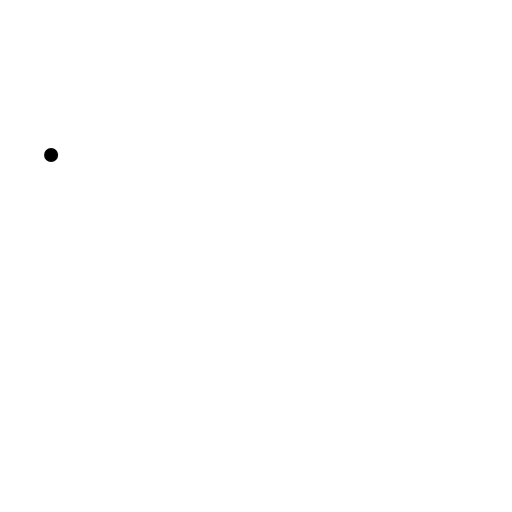
t = 0.00 s
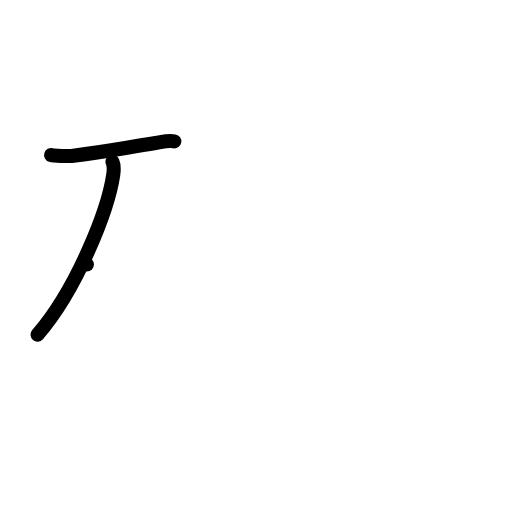
t = 2.00 s
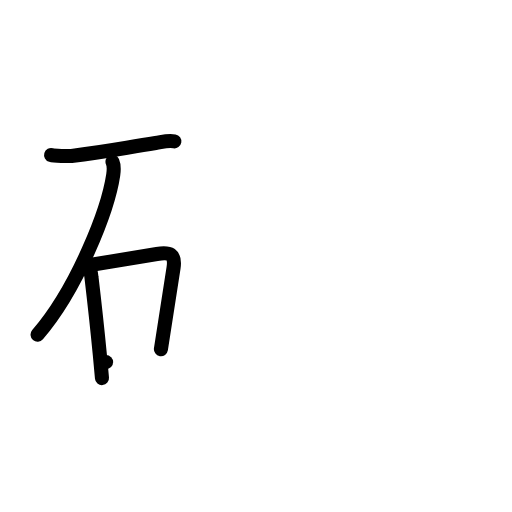
t = 4.00 s
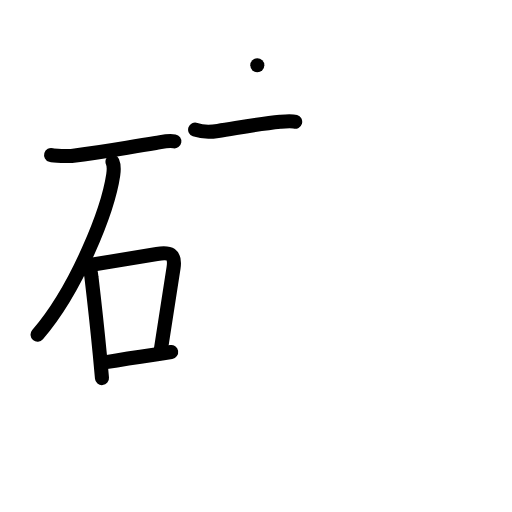
t = 6.00 s
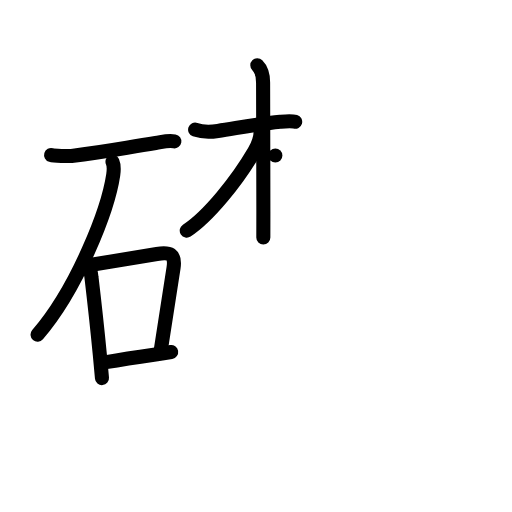
t = 8.00 s
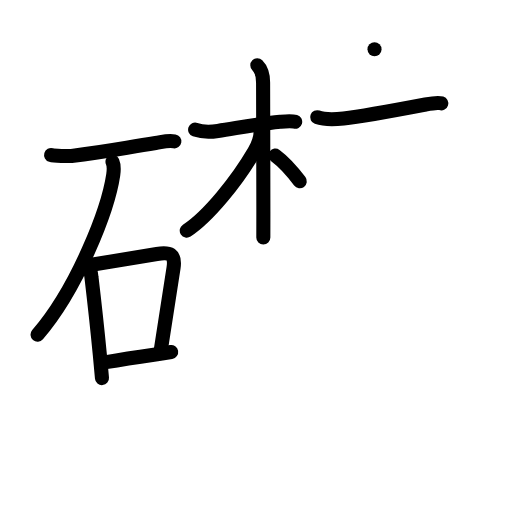
t = 10.00 s

The animated SVG that drew these frames (rendered in a browser with its animation timeline set to each time). Animation: 60 SMIL elements (animate=60); frames cover the first 10.00 s.

<?xml version="1.0" encoding="UTF-8"?>
<!--
AniKanjiVG is licensed by CC-BY-SA Paul C. Sommerhoff (https://bitbucket.org/sommerhoff/anikanjivg).
AniKanjiVG uses KanjiVG which is licensed by CC-BY-SA Ulrich Apel (http://kanjivg.tagaini.net).
See also http://creativecommons.org/licenses/by-sa/3.0/
-->
<svg xmlns:kvg='http://kanjivg.tagaini.net' xmlns='http://www.w3.org/2000/svg' width='109' height='109' viewBox='0 0 109 109' style='fill:none;stroke:#000000;stroke-width:3;stroke-linecap:round;stroke-linejoin:round;' id="kvg:kanji_0790e"><g id="kvg:0790e" kvg:element="礎"><g id="kvg:0790e-g1" kvg:element="石" kvg:position="left" kvg:radical="general"><path id="kvg:0790e-s1" kvg:type="㇐" d="M10.88,33.01c0.61,0.18,3.74,0.25,4.34,0.18c7.2-0.87,10.52-1.58,17.91-2.74c1.48-0.23,2.54-0.61,3.99-0.36"><animate attributeName="d" begin="0.0s" dur="0.3333333333333333s" from="M10.88,33.01C10.88,33.01,10.88,33.01,10.88,33.01" to="M10.88,33.01c0.61,0.18,3.74,0.25,4.34,0.18" />
<animate attributeName="d" begin="0.3333333333333333s" dur="0.3333333333333333s" from="M10.88,33.01c0.61,0.18,3.74,0.25,4.34,0.18c0,0,0,0,0,0,0" to="M10.88,33.01c0.61,0.18,3.74,0.25,4.34,0.18c7.2-0.87,10.52-1.58,17.91-2.74" />
<animate attributeName="d" begin="0.6666666666666666s" dur="0.3333333333333333s" from="M10.88,33.01c0.61,0.18,3.74,0.25,4.34,0.18c7.2-0.87,10.52-1.58,17.91-2.74c0,0,0,0,0,0,0" to="M10.88,33.01c0.61,0.18,3.74,0.25,4.34,0.18c7.2-0.87,10.52-1.58,17.91-2.74c1.48-0.23,2.54-0.61,3.99-0.36" />
</path>
<path id="kvg:0790e-s2" kvg:type="㇒" d="M23.95,34.43c0.3,0.7,0.34,1.5,0.16,2.76C23.02,44.58,16.54,61.31,8,71.25"><animate attributeName="d" begin="1.0s" dur="0.5s" from="M23.95,34.43C23.95,34.43,23.95,34.43,23.95,34.43" to="M23.95,34.43c0.3,0.7,0.34,1.5,0.16,2.76" />
<animate attributeName="d" begin="1.5s" dur="0.5s" from="M23.95,34.43c0.3,0.7,0.34,1.5,0.16,2.76c0,0,0,0,0,0,0" to="M23.95,34.43c0.3,0.7,0.34,1.5,0.16,2.76C23.02,44.58,16.54,61.31,8,71.25" />
<animate attributeName="d" begin="0s" dur="1.0s" from="M-100,-100" to="M-100,-100" />
</path>
<g id="kvg:0790e-g2" kvg:element="口"><path id="kvg:0790e-s3" kvg:type="㇑" d="M18.5,56.29c0.58,0.81,0.91,1.72,0.97,2.71c0.65,5.49,1.2,10.44,1.78,16.47c0.17,1.78,0.33,3.48,0.46,5.02"><animate attributeName="d" begin="2.0s" dur="0.3333333333333333s" from="M18.5,56.29C18.5,56.29,18.5,56.29,18.5,56.29" to="M18.5,56.29c0.58,0.81,0.91,1.72,0.97,2.71" />
<animate attributeName="d" begin="2.3333333333333335s" dur="0.3333333333333333s" from="M18.5,56.29c0.58,0.81,0.91,1.72,0.97,2.71c0,0,0,0,0,0,0" to="M18.5,56.29c0.58,0.81,0.91,1.72,0.97,2.71c0.65,5.49,1.2,10.44,1.78,16.47" />
<animate attributeName="d" begin="2.6666666666666665s" dur="0.3333333333333333s" from="M18.5,56.29c0.58,0.81,0.91,1.72,0.97,2.71c0.65,5.49,1.2,10.44,1.78,16.47c0,0,0,0,0,0,0" to="M18.5,56.29c0.58,0.81,0.91,1.72,0.97,2.71c0.65,5.49,1.2,10.44,1.78,16.47c0.17,1.78,0.33,3.48,0.46,5.02" />
<animate attributeName="d" begin="0s" dur="2.0s" from="M-100,-100" to="M-100,-100" />
</path>
<path id="kvg:0790e-s4" kvg:type="㇕b" d="M19.48,56.37c5.38-0.92,10.47-1.74,13.92-2.31c2.72-0.45,3.99-0.03,3.55,2.95c-0.7,4.77-1.71,11.01-2.69,17.33"><animate attributeName="d" begin="3.0s" dur="0.3333333333333333s" from="M19.48,56.37C19.48,56.37,19.48,56.37,19.48,56.37" to="M19.48,56.37c5.38-0.92,10.47-1.74,13.92-2.31" />
<animate attributeName="d" begin="3.3333333333333335s" dur="0.3333333333333333s" from="M19.48,56.37c5.38-0.92,10.47-1.74,13.92-2.31c0,0,0,0,0,0,0" to="M19.48,56.37c5.38-0.92,10.47-1.74,13.92-2.31c2.72-0.45,3.99-0.03,3.55,2.95" />
<animate attributeName="d" begin="3.6666666666666665s" dur="0.3333333333333333s" from="M19.48,56.37c5.38-0.92,10.47-1.74,13.92-2.31c2.72-0.45,3.99-0.03,3.55,2.95c0,0,0,0,0,0,0" to="M19.48,56.37c5.38-0.92,10.47-1.74,13.92-2.31c2.72-0.45,3.99-0.03,3.55,2.95c-0.7,4.77-1.71,11.01-2.69,17.33" />
<animate attributeName="d" begin="0s" dur="3.0s" from="M-100,-100" to="M-100,-100" />
</path>
<path id="kvg:0790e-s5" kvg:type="㇐b" d="M22.59,77.09c3.88-0.66,5.88-0.96,10.16-1.58c1.13-0.16,2.35-0.35,3.69-0.57"><animate attributeName="d" begin="4.0s" dur="0.5s" from="M22.59,77.09C22.59,77.09,22.59,77.09,22.59,77.09" to="M22.59,77.09c3.88-0.66,5.88-0.96,10.16-1.58" />
<animate attributeName="d" begin="4.5s" dur="0.5s" from="M22.59,77.09c3.88-0.66,5.88-0.96,10.16-1.58c0,0,0,0,0,0,0" to="M22.59,77.09c3.88-0.66,5.88-0.96,10.16-1.58c1.13-0.16,2.35-0.35,3.69-0.57" />
<animate attributeName="d" begin="0s" dur="4.0s" from="M-100,-100" to="M-100,-100" />
</path>
</g>
</g>
<g id="kvg:0790e-g3" kvg:element="楚" kvg:position="right" kvg:phon="楚"><g id="kvg:0790e-g4" kvg:element="林" kvg:position="top"><g id="kvg:0790e-g5" kvg:element="木" kvg:variant="true" kvg:position="left"><path id="kvg:0790e-s6" kvg:type="㇐" d="M41.54,27.61c1.46,0.51,3.23,0.52,4.85,0.27c4.26-0.65,8.76-1.52,13.26-1.96c1.34-0.13,2.35-0.24,3.19,0"><animate attributeName="d" begin="5.0s" dur="0.3333333333333333s" from="M41.54,27.61C41.54,27.61,41.54,27.61,41.54,27.61" to="M41.54,27.61c1.46,0.51,3.23,0.52,4.85,0.27" />
<animate attributeName="d" begin="5.333333333333333s" dur="0.3333333333333333s" from="M41.54,27.61c1.46,0.51,3.23,0.52,4.85,0.27c0,0,0,0,0,0,0" to="M41.54,27.61c1.46,0.51,3.23,0.52,4.85,0.27c4.26-0.65,8.76-1.52,13.26-1.96" />
<animate attributeName="d" begin="5.666666666666667s" dur="0.3333333333333333s" from="M41.54,27.61c1.46,0.51,3.23,0.52,4.85,0.27c4.26-0.65,8.76-1.52,13.26-1.96c0,0,0,0,0,0,0" to="M41.54,27.61c1.46,0.51,3.23,0.52,4.85,0.27c4.26-0.65,8.76-1.52,13.26-1.96c1.34-0.13,2.35-0.24,3.19,0" />
<animate attributeName="d" begin="0s" dur="5.0s" from="M-100,-100" to="M-100,-100" />
</path>
<path id="kvg:0790e-s7" kvg:type="㇑" d="M54.78,13.9c1.03,1.03,1.23,2.1,1.23,3.68c0,0.61,0.05,18.17,0.06,27.42c0,3.1,0,5.27-0.01,5.56"><animate attributeName="d" begin="6.0s" dur="0.3333333333333333s" from="M54.78,13.9C54.78,13.9,54.78,13.9,54.78,13.9" to="M54.78,13.9c1.03,1.03,1.23,2.1,1.23,3.68" />
<animate attributeName="d" begin="6.333333333333333s" dur="0.3333333333333333s" from="M54.78,13.9c1.03,1.03,1.23,2.1,1.23,3.68c0,0,0,0,0,0,0" to="M54.78,13.9c1.03,1.03,1.23,2.1,1.23,3.68c0,0.61,0.05,18.17,0.06,27.42" />
<animate attributeName="d" begin="6.666666666666667s" dur="0.3333333333333333s" from="M54.78,13.9c1.03,1.03,1.23,2.1,1.23,3.68c0,0.61,0.05,18.17,0.06,27.42c0,0,0,0,0,0,0" to="M54.78,13.9c1.03,1.03,1.23,2.1,1.23,3.68c0,0.61,0.05,18.17,0.06,27.42c0,3.1,0,5.27-0.01,5.56" />
<animate attributeName="d" begin="0s" dur="6.0s" from="M-100,-100" to="M-100,-100" />
</path>
<path id="kvg:0790e-s8" kvg:type="㇒" d="M55.5,27.83c0,1.42-0.5,2.91-1.36,4.39c-3.64,6.25-9.81,13.91-14.38,16.87"><animate attributeName="d" begin="7.0s" dur="0.5s" from="M55.5,27.83C55.5,27.83,55.5,27.83,55.5,27.83" to="M55.5,27.83c0,1.42-0.5,2.91-1.36,4.39" />
<animate attributeName="d" begin="7.5s" dur="0.5s" from="M55.5,27.83c0,1.42-0.5,2.91-1.36,4.39c0,0,0,0,0,0,0" to="M55.5,27.83c0,1.42-0.5,2.91-1.36,4.39c-3.64,6.25-9.81,13.91-14.38,16.87" />
<animate attributeName="d" begin="0s" dur="7.0s" from="M-100,-100" to="M-100,-100" />
</path>
<path id="kvg:0790e-s9" kvg:type="㇔/㇏" d="M58.62,33.12c1.67,1.23,3.74,3.53,5.2,5.47"><animate attributeName="d" begin="8.0s" dur="1.0s" from="M58.62,33.12C58.62,33.12,58.62,33.12,58.62,33.12" to="M58.62,33.12c1.67,1.23,3.74,3.53,5.2,5.47" />
<animate attributeName="d" begin="0s" dur="8.0s" from="M-100,-100" to="M-100,-100" />
</path>
</g>
<g id="kvg:0790e-g6" kvg:element="木" kvg:position="right"><path id="kvg:0790e-s10" kvg:type="㇐" d="M67.53,24.95c1.54,0.56,3.97,0.47,5.61,0.28c4.49-0.51,10.24-1.61,17.43-2.98c1.24-0.24,2.58-0.49,3.37-0.25"><animate attributeName="d" begin="9.0s" dur="0.3333333333333333s" from="M67.53,24.95C67.53,24.95,67.53,24.95,67.53,24.95" to="M67.53,24.95c1.54,0.56,3.97,0.47,5.61,0.28" />
<animate attributeName="d" begin="9.333333333333334s" dur="0.3333333333333333s" from="M67.53,24.95c1.54,0.56,3.97,0.47,5.61,0.28c0,0,0,0,0,0,0" to="M67.53,24.95c1.54,0.56,3.97,0.47,5.61,0.28c4.49-0.51,10.24-1.61,17.43-2.98" />
<animate attributeName="d" begin="9.666666666666666s" dur="0.3333333333333333s" from="M67.53,24.95c1.54,0.56,3.97,0.47,5.61,0.28c4.49-0.51,10.24-1.61,17.43-2.98c0,0,0,0,0,0,0" to="M67.53,24.95c1.54,0.56,3.97,0.47,5.61,0.28c4.49-0.51,10.24-1.61,17.43-2.98c1.24-0.24,2.58-0.49,3.37-0.25" />
<animate attributeName="d" begin="0s" dur="9.0s" from="M-100,-100" to="M-100,-100" />
</path>
<path id="kvg:0790e-s11" kvg:type="㇑" d="M79.73,10.5c1.01,1.01,1.23,2.25,1.23,3.68c0,0.81,0.06,18.4-0.08,28.32c-0.03,2.34-0.07,4.25-0.11,5.41"><animate attributeName="d" begin="10.0s" dur="0.3333333333333333s" from="M79.73,10.5C79.73,10.5,79.73,10.5,79.73,10.5" to="M79.73,10.5c1.01,1.01,1.23,2.25,1.23,3.68" />
<animate attributeName="d" begin="10.333333333333334s" dur="0.3333333333333333s" from="M79.73,10.5c1.01,1.01,1.23,2.25,1.23,3.68c0,0,0,0,0,0,0" to="M79.73,10.5c1.01,1.01,1.23,2.25,1.23,3.68c0,0.81,0.06,18.4-0.08,28.32" />
<animate attributeName="d" begin="10.666666666666666s" dur="0.3333333333333333s" from="M79.73,10.5c1.01,1.01,1.23,2.25,1.23,3.68c0,0.81,0.06,18.4-0.08,28.32c0,0,0,0,0,0,0" to="M79.73,10.5c1.01,1.01,1.23,2.25,1.23,3.68c0,0.81,0.06,18.4-0.08,28.32c-0.03,2.34-0.07,4.25-0.11,5.41" />
<animate attributeName="d" begin="0s" dur="10.0s" from="M-100,-100" to="M-100,-100" />
</path>
<path id="kvg:0790e-s12" kvg:type="㇒" d="M79.88,24.7c0,1.3-0.21,2.53-0.87,3.88C75.65,35.4,70,41.75,64.62,46.38"><animate attributeName="d" begin="11.0s" dur="0.5s" from="M79.88,24.7C79.88,24.7,79.88,24.7,79.88,24.7" to="M79.88,24.7c0,1.3-0.21,2.53-0.87,3.88" />
<animate attributeName="d" begin="11.5s" dur="0.5s" from="M79.88,24.7c0,1.3-0.21,2.53-0.87,3.88c0,0,0,0,0,0,0" to="M79.88,24.7c0,1.3-0.21,2.53-0.87,3.88C75.65,35.4,70,41.75,64.62,46.38" />
<animate attributeName="d" begin="0s" dur="11.0s" from="M-100,-100" to="M-100,-100" />
</path>
<path id="kvg:0790e-s13" kvg:type="㇏" d="M81,25.5c3.32,4.74,7.97,10.33,11.53,13.68c1.26,1.18,2.46,2.4,4.22,3.61"><animate attributeName="d" begin="12.0s" dur="0.5s" from="M81,25.5C81,25.5,81,25.5,81,25.5" to="M81,25.5c3.32,4.74,7.97,10.33,11.53,13.68" />
<animate attributeName="d" begin="12.5s" dur="0.5s" from="M81,25.5c3.32,4.74,7.97,10.33,11.53,13.68c0,0,0,0,0,0,0" to="M81,25.5c3.32,4.74,7.97,10.33,11.53,13.68c1.26,1.18,2.46,2.4,4.22,3.61" />
<animate attributeName="d" begin="0s" dur="12.0s" from="M-100,-100" to="M-100,-100" />
</path>
</g>
</g>
<g id="kvg:0790e-g7" kvg:element="疋" kvg:variant="true" kvg:position="bottom"><path id="kvg:0790e-s14" kvg:type="㇖a" d="M46.52,56.58c1.92,0.43,3.06,0.64,5.02,0.43C63.75,55.75,71,54.5,83.52,53.54c6.57-0.51,2.83,3.01-1.48,7.82"><animate attributeName="d" begin="13.0s" dur="0.3333333333333333s" from="M46.52,56.58C46.52,56.58,46.52,56.58,46.52,56.58" to="M46.52,56.58c1.92,0.43,3.06,0.64,5.02,0.43" />
<animate attributeName="d" begin="13.333333333333334s" dur="0.3333333333333333s" from="M46.52,56.58c1.92,0.43,3.06,0.64,5.02,0.43c0,0,0,0,0,0,0" to="M46.52,56.58c1.92,0.43,3.06,0.64,5.02,0.43C63.75,55.75,71,54.5,83.52,53.54" />
<animate attributeName="d" begin="13.666666666666666s" dur="0.3333333333333333s" from="M46.52,56.58c1.92,0.43,3.06,0.64,5.02,0.43C63.75,55.75,71,54.5,83.52,53.54c0,0,0,0,0,0,0" to="M46.52,56.58c1.92,0.43,3.06,0.64,5.02,0.43C63.75,55.75,71,54.5,83.52,53.54c6.57-0.51,2.83,3.01-1.48,7.82" />
<animate attributeName="d" begin="0s" dur="13.0s" from="M-100,-100" to="M-100,-100" />
</path>
<g id="kvg:0790e-g8" kvg:element="卜" kvg:original="ト"><path id="kvg:0790e-s15" kvg:type="㇑a" d="M66.8,58.3c0.89,0.89,1.1,1.83,1.1,3.59c0,6.37-0.02,14.11-0.02,22.99"><animate attributeName="d" begin="14.0s" dur="0.5s" from="M66.8,58.3C66.8,58.3,66.8,58.3,66.8,58.3" to="M66.8,58.3c0.89,0.89,1.1,1.83,1.1,3.59" />
<animate attributeName="d" begin="14.5s" dur="0.5s" from="M66.8,58.3c0.89,0.89,1.1,1.83,1.1,3.59c0,0,0,0,0,0,0" to="M66.8,58.3c0.89,0.89,1.1,1.83,1.1,3.59c0,6.37-0.02,14.11-0.02,22.99" />
<animate attributeName="d" begin="0s" dur="14.0s" from="M-100,-100" to="M-100,-100" />
</path>
<path id="kvg:0790e-s16" kvg:type="㇐b" d="M69.03,71.67c3.22-0.17,8.22-0.8,14.16-1.63c1.2-0.17,2-0.22,2.75,0"><animate attributeName="d" begin="15.0s" dur="0.5s" from="M69.03,71.67C69.03,71.67,69.03,71.67,69.03,71.67" to="M69.03,71.67c3.22-0.17,8.22-0.8,14.16-1.63" />
<animate attributeName="d" begin="15.5s" dur="0.5s" from="M69.03,71.67c3.22-0.17,8.22-0.8,14.16-1.63c0,0,0,0,0,0,0" to="M69.03,71.67c3.22-0.17,8.22-0.8,14.16-1.63c1.2-0.17,2-0.22,2.75,0" />
<animate attributeName="d" begin="0s" dur="15.0s" from="M-100,-100" to="M-100,-100" />
</path>
</g>
<g id="kvg:0790e-g9" kvg:element="人"><path id="kvg:0790e-s17" kvg:type="㇒" d="M52.81,66.07c0.04,0.63,0.08,1.63-0.08,2.54c-0.97,5.35-5.92,16.78-13.56,23.97"><animate attributeName="d" begin="16.0s" dur="0.5s" from="M52.81,66.07C52.81,66.07,52.81,66.07,52.81,66.07" to="M52.81,66.07c0.04,0.63,0.08,1.63-0.08,2.54" />
<animate attributeName="d" begin="16.5s" dur="0.5s" from="M52.81,66.07c0.04,0.63,0.08,1.63-0.08,2.54c0,0,0,0,0,0,0" to="M52.81,66.07c0.04,0.63,0.08,1.63-0.08,2.54c-0.97,5.35-5.92,16.78-13.56,23.97" />
<animate attributeName="d" begin="0s" dur="16.0s" from="M-100,-100" to="M-100,-100" />
</path>
<path id="kvg:0790e-s18" kvg:type="㇏" d="M50.65,79.28c5.3-0.03,21.04,9.83,34.56,14.43c2.75,0.94,5.61,1.94,8.51,2.29"><animate attributeName="d" begin="17.0s" dur="0.5s" from="M50.65,79.28C50.65,79.28,50.65,79.28,50.65,79.28" to="M50.65,79.28c5.3-0.03,21.04,9.83,34.56,14.43" />
<animate attributeName="d" begin="17.5s" dur="0.5s" from="M50.65,79.28c5.3-0.03,21.04,9.83,34.56,14.43c0,0,0,0,0,0,0" to="M50.65,79.28c5.3-0.03,21.04,9.83,34.56,14.43c2.75,0.94,5.61,1.94,8.51,2.29" />
<animate attributeName="d" begin="0s" dur="17.0s" from="M-100,-100" to="M-100,-100" />
</path>
</g>
</g>
</g>
</g>
</svg>
